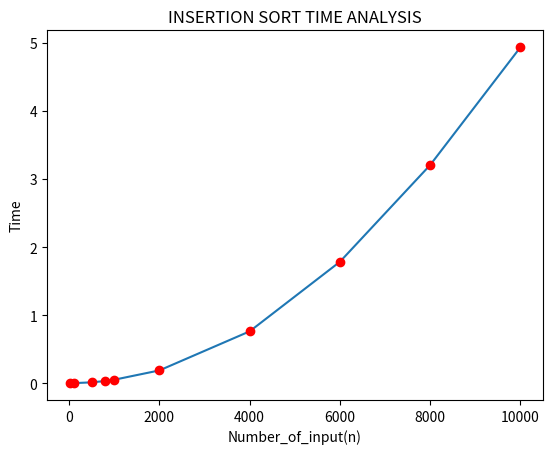

Here is the Python script that generated this plot:
import matplotlib.pyplot as plt
import time
from numpy.random import randint
# =============================================================================
# Make function of insertion sort
# =============================================================================
def Insertion_sort(x):
    for j in range(1,len(x)):
        key=x[j]
        i=j-1
        while((i>=0)and(x[i]>key)):
           x[i+1]=x[i] #shift number in slot i right to i+1
           i=i-1 
        x[i+1]=key
    return(x)
    

list1=[34,67,89,90,22]
print("Sorted list is",Insertion_sort(list1))



# =============================================================================
# Make function for calculating time of insertion sort
# =============================================================================
def Time_sorting(num):
# =============================================================================
#     Using randint function we generate random number upto 10000
# =============================================================================
    List=randint(1,10000,num)
    number_of_input.append(len(List))
    start_time=time.time()
    Insertion_sort(List)
    end_time=time.time()
    result_time=end_time-start_time
    print("For sorting of {}".format(num),"time taken {}".format(result_time))
    timing.append(result_time)
    
number_of_input=[]
timing=[]
Time_sorting(10)
Time_sorting(100)
Time_sorting(500)
Time_sorting(800)
Time_sorting(1000)
Time_sorting(2000)
Time_sorting(4000)
Time_sorting(6000)
Time_sorting(8000)
Time_sorting(10000)


#plotting observation
plt.title("INSERTION SORT TIME ANALYSIS")
plt.plot(number_of_input,timing)
plt.plot(number_of_input,timing,'ro')
plt.xlabel("Number_of_input(n)")
plt.ylabel("Time")
plt.show()




    
    
        
            
            
